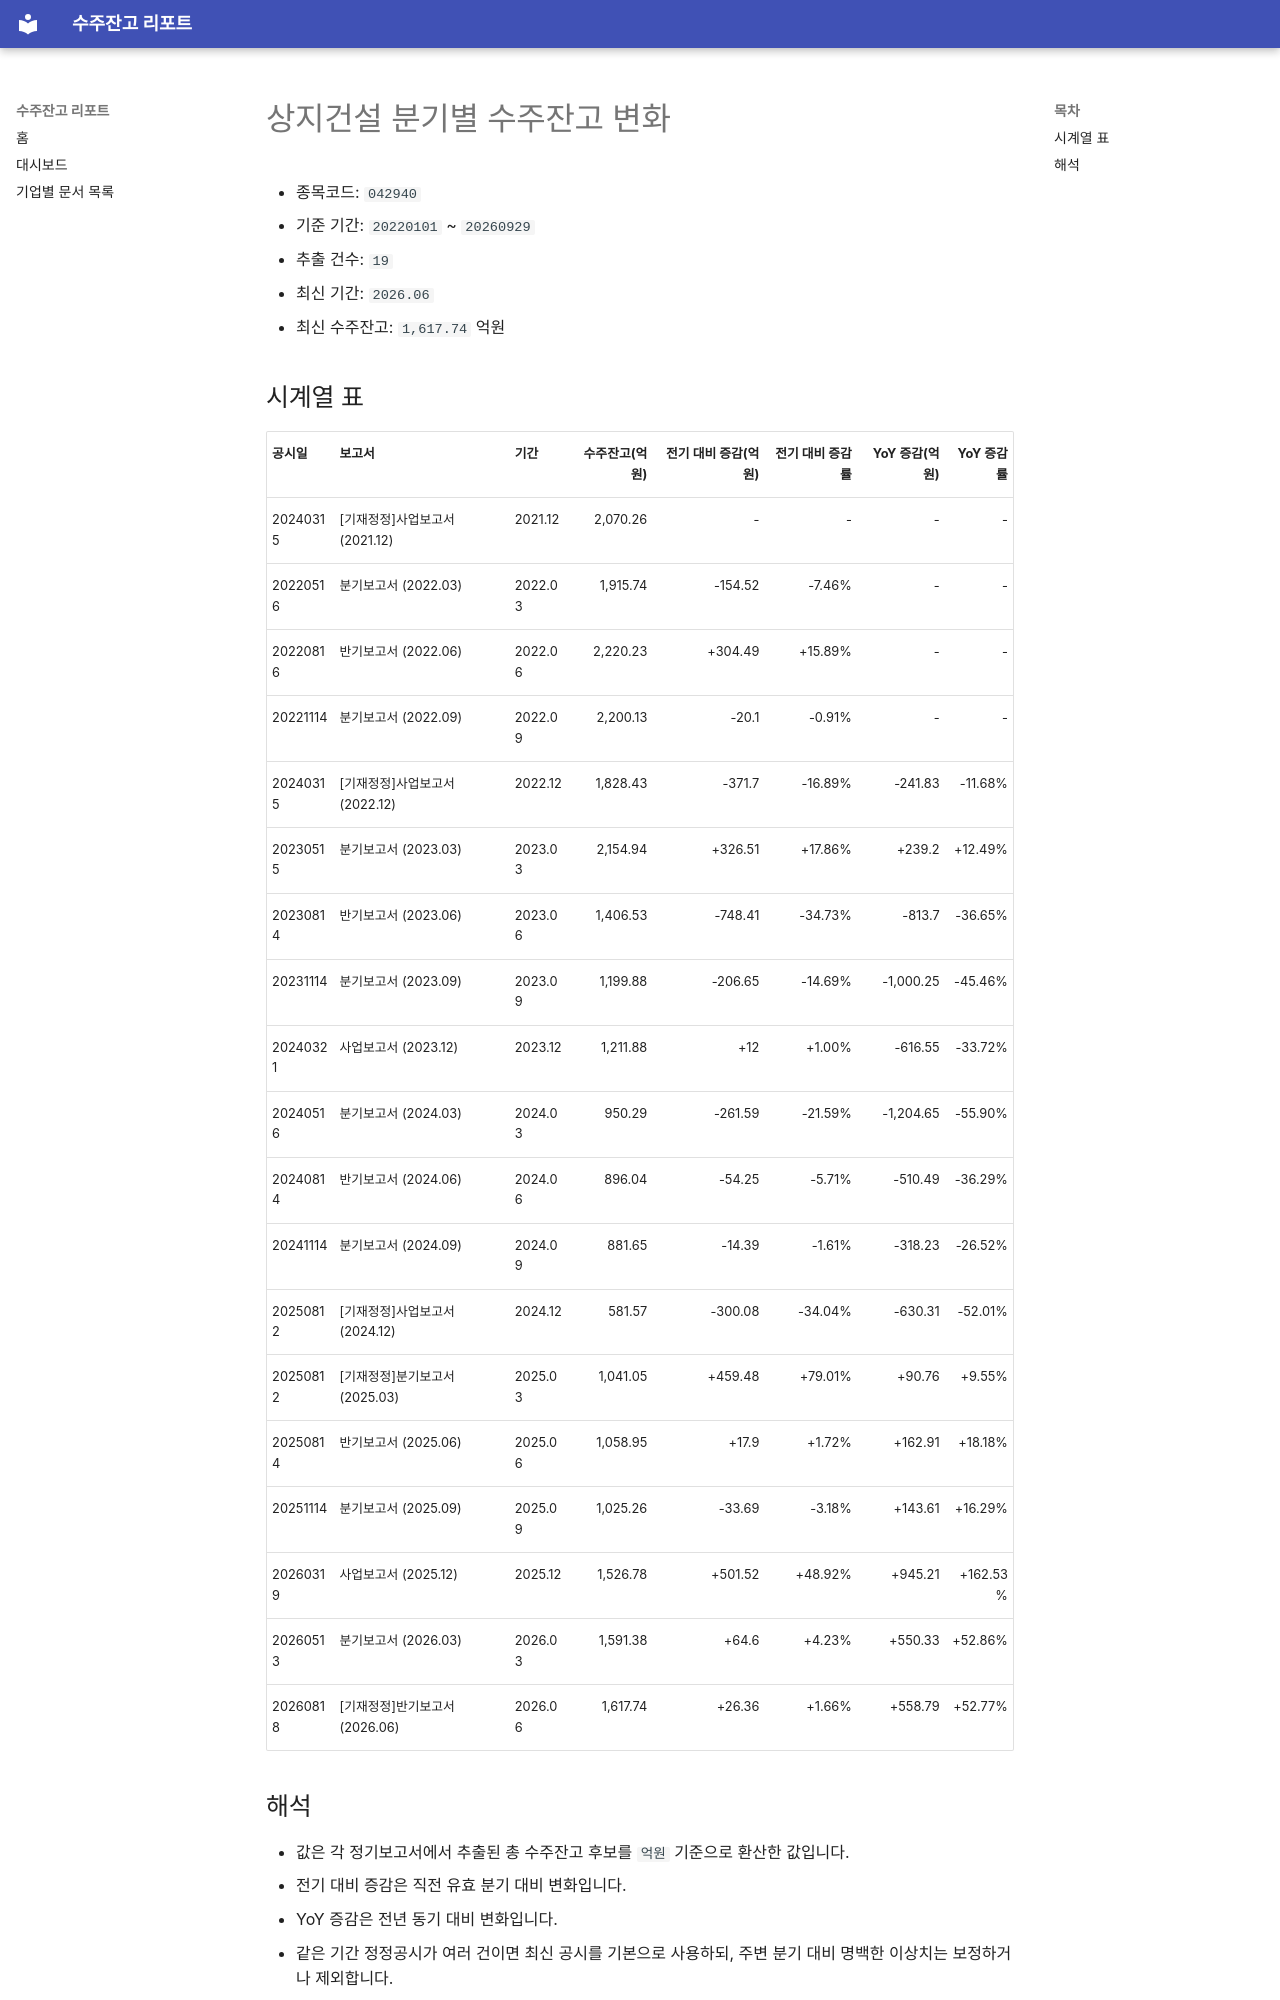

repository: agent-jaden/order-backlog-dashboard · page: companies/상지건설_수주잔고(042940)/index.html · generator: mkdocs

# 상지건설 분기별 수주잔고 변화

- 종목코드: `042940`
- 기준 기간: `20220101` ~ `20260929`
- 추출 건수: `19`
- 최신 기간: `2026.06`
- 최신 수주잔고: `1,617.74` 억원

## 시계열 표

| 공시일 | 보고서 | 기간 | 수주잔고(억원) | 전기 대비 증감(억원) | 전기 대비 증감률 | YoY 증감(억원) | YoY 증감률 |
| --- | --- | --- | ---: | ---: | ---: | ---: | ---: |
| 20240315 | [기재정정]사업보고서 (2021.12) | 2021.12 | 2,070.26 | - | - | - | - |
| 20220516 | 분기보고서 (2022.03) | 2022.03 | 1,915.74 | -154.52 | -7.46% | - | - |
| 20220816 | 반기보고서 (2022.06) | 2022.06 | 2,220.23 | +304.49 | +15.89% | - | - |
| 20221114 | 분기보고서 (2022.09) | 2022.09 | 2,200.13 | -20.1 | -0.91% | - | - |
| 20240315 | [기재정정]사업보고서 (2022.12) | 2022.12 | 1,828.43 | -371.7 | -16.89% | -241.83 | -11.68% |
| 20230515 | 분기보고서 (2023.03) | 2023.03 | 2,154.94 | +326.51 | +17.86% | +239.2 | +12.49% |
| 20230814 | 반기보고서 (2023.06) | 2023.06 | 1,406.53 | -748.41 | -34.73% | -813.7 | -36.65% |
| 20231114 | 분기보고서 (2023.09) | 2023.09 | 1,199.88 | -206.65 | -14.69% | -1,000.25 | -45.46% |
| 20240321 | 사업보고서 (2023.12) | 2023.12 | 1,211.88 | +12 | +1.00% | -616.55 | -33.72% |
| 20240516 | 분기보고서 (2024.03) | 2024.03 | 950.29 | -261.59 | -21.59% | -1,204.65 | -55.90% |
| 20240814 | 반기보고서 (2024.06) | 2024.06 | 896.04 | -54.25 | -5.71% | -510.49 | -36.29% |
| 20241114 | 분기보고서 (2024.09) | 2024.09 | 881.65 | -14.39 | -1.61% | -318.23 | -26.52% |
| 20250812 | [기재정정]사업보고서 (2024.12) | 2024.12 | 581.57 | -300.08 | -34.04% | -630.31 | -52.01% |
| 20250812 | [기재정정]분기보고서 (2025.03) | 2025.03 | 1,041.05 | +459.48 | +79.01% | +90.76 | +9.55% |
| 20250814 | 반기보고서 (2025.06) | 2025.06 | 1,058.95 | +17.9 | +1.72% | +162.91 | +18.18% |
| 20251114 | 분기보고서 (2025.09) | 2025.09 | 1,025.26 | -33.69 | -3.18% | +143.61 | +16.29% |
| 20260319 | 사업보고서 (2025.12) | 2025.12 | 1,526.78 | +501.52 | +48.92% | +945.21 | +162.53% |
| 20260513 | 분기보고서 (2026.03) | 2026.03 | 1,591.38 | +64.6 | +4.23% | +550.33 | +52.86% |
| 20260818 | [기재정정]반기보고서 (2026.06) | 2026.06 | 1,617.74 | +26.36 | +1.66% | +558.79 | +52.77% |
